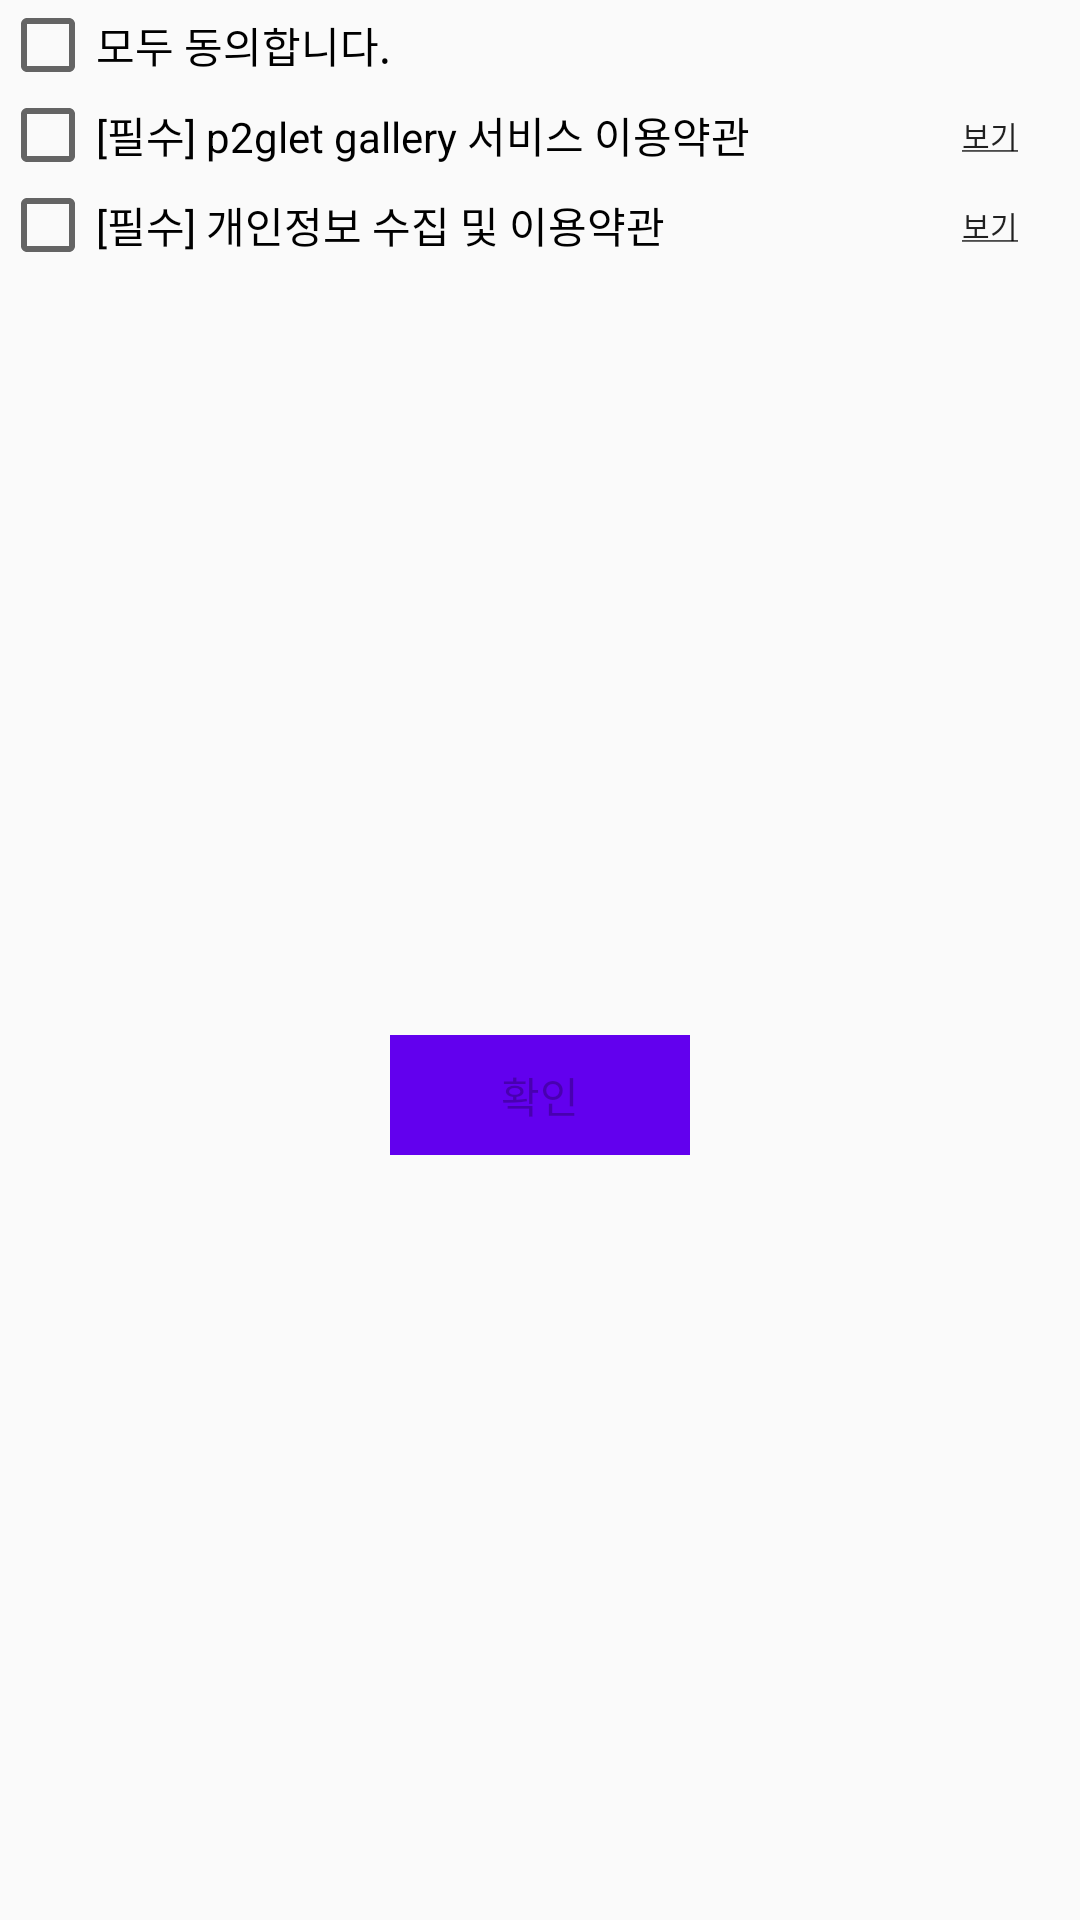

Reconstruct the res/layout file that produces this screen, plus the resources it refers to.
<!-- AndroidManifest.xml: application theme AppTheme -->
<!-- res/layout/activity_agree.xml -->
<?xml version="1.0" encoding="utf-8"?>
<LinearLayout xmlns:android="http://schemas.android.com/apk/res/android"
    xmlns:app="http://schemas.android.com/apk/res-auto"
    xmlns:tools="http://schemas.android.com/tools"
    android:layout_width="350dp"
    android:layout_height="300dp"
    android:layout_gravity="center"
    android:orientation="vertical"
    tools:context="pinocchio22.p2glet_first.p2glet_sns.AgreeActivity">

    <LinearLayout
        android:layout_width="match_parent"
        android:layout_height="30dp">

        <CheckBox
            android:id="@+id/allCheckBtn"
            android:layout_width="match_parent"
            android:layout_height="wrap_content"
            android:text="모두 동의합니다." />
    </LinearLayout>

    <LinearLayout
        android:layout_width="match_parent"
        android:layout_height="30dp"
        android:orientation="horizontal">

        <CheckBox
            android:id="@+id/firstCheckBtn"
            android:layout_width="300dp"
            android:layout_height="match_parent"
            android:text="[필수] p2glet gallery 서비스 이용약관" />

        <Button
            android:layout_width="match_parent"
            android:layout_height="match_parent"
            android:text="@string/string_agree"
            android:textSize="10sp"
            android:background="@android:color/transparent"
            android:id="@+id/firstCheckBtn_add"/>
    </LinearLayout>

    <LinearLayout
        android:layout_width="match_parent"
        android:layout_height="30dp"
        android:orientation="horizontal">

        <CheckBox
            android:id="@+id/secondCheckBtn"
            android:layout_width="300dp"
            android:layout_height="wrap_content"
            android:text="[필수] 개인정보 수집 및 이용약관" />
        <Button
            android:layout_width="match_parent"
            android:layout_height="match_parent"
            android:text="@string/string_agree"
            android:textSize="10sp"
            android:background="@android:color/transparent"
            android:id="@+id/secondCheckBtn_add"/>
    </LinearLayout>

    <LinearLayout
        android:layout_width="match_parent"
        android:layout_height="match_parent"
        android:gravity="center">
        <Button
            android:id="@+id/next_Btn_positive"
            android:layout_margin="20dp"
            android:layout_width="100dp"
            android:layout_height="40dp"
            android:text="확인"
            android:background="@color/colorPrimary"
            android:enabled="false"
            />

    </LinearLayout>



</LinearLayout>
<!-- resources referenced by this layout -->
<resources>
  <string name="string_agree"><u>보기</u></string>
  <style name="AppTheme" parent="Theme.AppCompat.Light.NoActionBar">
          
          <item name="colorPrimary">@color/colorPrimary</item>
          <item name="colorPrimaryDark">@color/colorPrimaryDark</item>
          <item name="colorAccent">@color/colorAccent</item>
      </style>
  <!-- not gathered from this repository: default colours our renderer supplied (Android Studio template values) -->
  <color name="colorPrimary">#FF6200EE</color>
  <color name="colorPrimaryDark">#FF3700B3</color>
  <color name="colorAccent">#FF03DAC5</color>
</resources>
